Run: headless pygame with SDL's dummy video driver; simulated clock (each Clock.tick advances the game by its frame time, no real sleeping); random seed 0; keys injected as events and as key.get_pressed() state; no mouse input; restart key R tapped at the start of phases 3 and 4.
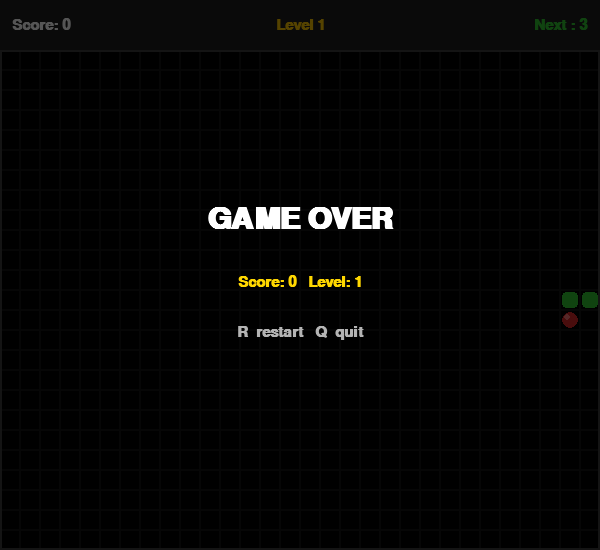
Frame 1 of 4 · flips 1–60 · no input
Frame 2 of 4 · flips 61–180 · tapped SPACE, RETURN · held RIGHT (→), D · screen unchanged from frame 1, image omitted
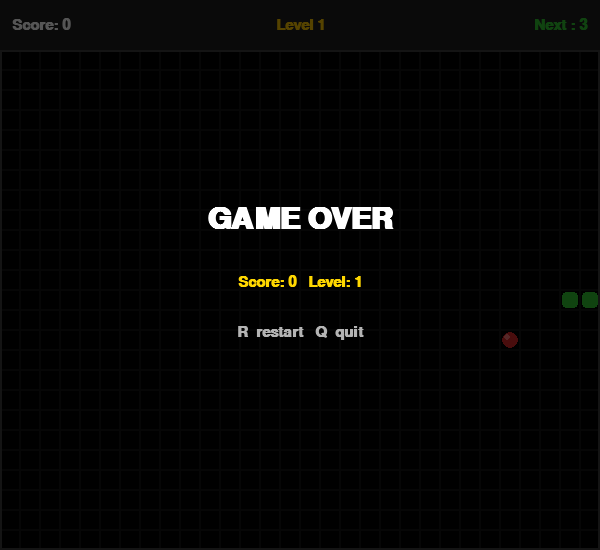
Frame 3 of 4 · flips 181–300 · tapped R · held DOWN (↓), S
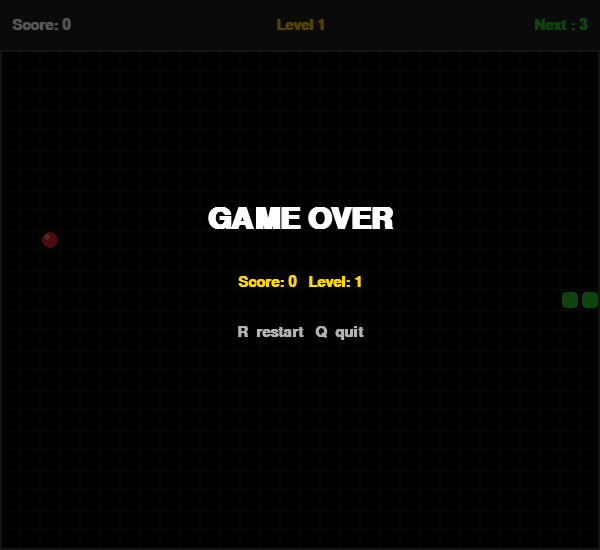
Frame 4 of 4 · flips 301–420 · tapped R · held LEFT (←), A, UP (↑), W

The pygame program that drew these frames:

import pygame
import random
import sys

pygame.init()

# Grid & screen constants 
CELL       = 20          # pixels per grid cell─────
COLS, ROWS = 30, 25      # grid dimensions
HUD_H      = 50          # header bar height (for score / level)

SCREEN_W = CELL * COLS
SCREEN_H = CELL * ROWS + HUD_H

BASE_FPS        = 8      # snake moves per second at level 1
FPS_PER_LEVEL   = 2      # extra moves/s gained each level
FOODS_PER_LEVEL = 3      # foods needed to advance one level

# Colours 
BLACK    = (0,   0,   0  )
WHITE    = (255, 255, 255)
DKGREEN  = (0,   140, 0  )
GREEN    = (50,  200, 50 )
RED      = (220, 40,  40 )
YELLOW   = (255, 215, 0  )
GRAY     = (30,  30,  30 )
LT_GRAY  = (60,  60,  60 )
GOLD     = (255, 200, 0  )
BLUE     = (60,  120, 220)

screen = pygame.display.set_mode((SCREEN_W, SCREEN_H))
pygame.display.set_caption("Snake")
clock  = pygame.time.Clock()
font   = pygame.font.SysFont("Arial", 22, bold=True)
big    = pygame.font.SysFont("Arial", 44, bold=True)

# Cardinal directions as (dx, dy) tuples
UP    = ( 0, -1)
DOWN  = ( 0,  1)
LEFT  = (-1,  0)
RIGHT = ( 1,  0)
OPPOSITE = {UP: DOWN, DOWN: UP, LEFT: RIGHT, RIGHT: LEFT}


# Food placement helper
def random_food(occupied: set) -> tuple:
    """
    Return a grid cell (col, row) that is not in 'occupied'
    and is not on the border wall.
    """
    while True:
        c = random.randint(1, COLS - 2)
        r = random.randint(1, ROWS - 2)
        if (c, r) not in occupied:
            return (c, r)


# Snake class 
class Snake:
    def __init__(self):
        # Start in the middle of the grid, 3 cells long, moving right
        cx, cy = COLS // 2, ROWS // 2
        self.body      = [(cx, cy), (cx-1, cy), (cx-2, cy)]
        self.direction = RIGHT
        self._queued   = RIGHT    # direction queued from keyboard input
        self._grow     = False    # flag: eat food → grow next move

    #  Input
    def queue_direction(self, new_dir: tuple):
        """Accept a new direction only if it is not the exact opposite."""
        if new_dir != OPPOSITE.get(self.direction):
            self._queued = new_dir

    #  Movement 
    def move(self):
        self.direction = self._queued
        hx, hy = self.body[0]
        new_head = (hx + self.direction[0], hy + self.direction[1])
        self.body.insert(0, new_head)
        if self._grow:
            self._grow = False   # don't remove tail - snake gets longer
        else:
            self.body.pop()

    def eat(self):
        """Call when the head overlaps the food cell."""
        self._grow = True

    # Collision checks 
    def hit_wall(self) -> bool:
        """True if the head is outside the grid boundaries."""
        hx, hy = self.body[0]
        return not (0 <= hx < COLS and 0 <= hy < ROWS)

    def hit_self(self) -> bool:
        """True if the head overlaps any part of the body."""
        return self.body[0] in self.body[1:]

    # Drawing 
    def draw(self, surface):
        for i, (c, r) in enumerate(self.body):
            x = c * CELL
            y = r * CELL + HUD_H
            col = DKGREEN if i == 0 else GREEN
            pygame.draw.rect(surface, col,
                             (x + 2, y + 2, CELL - 4, CELL - 4),
                             border_radius=4)
            # Eyes on the head segment
            if i == 0:
                pygame.draw.circle(surface, WHITE, (x + 5,  y + 6), 3)
                pygame.draw.circle(surface, WHITE, (x + 14, y + 6), 3)
                pygame.draw.circle(surface, BLACK, (x + 5,  y + 6), 1)
                pygame.draw.circle(surface, BLACK, (x + 14, y + 6), 1)

    @property
    def cells(self) -> set:
        return set(self.body)


#Food class
class Food:
    def __init__(self, occupied: set):
        self.pos = random_food(occupied)   # (col, row)

    def draw(self, surface):
        c, r = self.pos
        cx = c * CELL + CELL // 2
        cy = r * CELL + CELL // 2 + HUD_H
        pygame.draw.circle(surface, RED,  (cx, cy), CELL // 2 - 2)
        # Small shine dot
        pygame.draw.circle(surface, (255, 120, 120), (cx - 3, cy - 3), 3)


#HUD and overlay helpers 
def draw_hud(surface, score: int, level: int, foods_this_level: int):
    """Top bar: score (left), level (centre), foods until next level (right)."""
    pygame.draw.rect(surface, GRAY, (0, 0, SCREEN_W, HUD_H))
    pygame.draw.line(surface, LT_GRAY, (0, HUD_H), (SCREEN_W, HUD_H), 2)

    sc  = font.render(f"Score: {score}", True, WHITE)
    lv  = font.render(f"Level {level}",  True, GOLD)
    nxt = font.render(f"Next : {FOODS_PER_LEVEL - foods_this_level % FOODS_PER_LEVEL}",
                      True, GREEN)
    surface.blit(sc,  (12, HUD_H//2 - sc.get_height()//2))
    surface.blit(lv,  (SCREEN_W//2 - lv.get_width()//2, HUD_H//2 - lv.get_height()//2))
    surface.blit(nxt, (SCREEN_W - nxt.get_width() - 12, HUD_H//2 - nxt.get_height()//2))


def draw_border(surface):
    """Draw the border 'wall' that kills the snake on collision."""
    pygame.draw.rect(surface, LT_GRAY,
                     (0, HUD_H, SCREEN_W, CELL * ROWS), 2)


def draw_overlay(surface, title: str, sub: str = ""):
    """Semi-transparent pause / game-over overlay."""
    overlay = pygame.Surface((SCREEN_W, SCREEN_H), pygame.SRCALPHA)
    overlay.fill((0, 0, 0, 170))
    surface.blit(overlay, (0, 0))

    t = big.render(title, True, WHITE)
    surface.blit(t, (SCREEN_W//2 - t.get_width()//2, SCREEN_H//2 - 70))

    if sub:
        s = font.render(sub, True, YELLOW)
        surface.blit(s, (SCREEN_W//2 - s.get_width()//2, SCREEN_H//2))

    hint = font.render("R  restart   Q  quit", True, (180, 180, 180))
    surface.blit(hint, (SCREEN_W//2 - hint.get_width()//2, SCREEN_H//2 + 50))


#Main game loop
def main():
    snake = Snake()
    food  = Food(snake.cells)

    score             = 0
    level             = 1
    total_foods_eaten = 0        # cumulative; used to compute level
    current_fps       = BASE_FPS

    game_over = False

    while True:
        clock.tick(current_fps)

        #Events 
        for event in pygame.event.get():
            if event.type == pygame.QUIT:
                pygame.quit(); sys.exit()

            if event.type == pygame.KEYDOWN:
                if game_over:
                    if event.key == pygame.K_r: main(); return
                    if event.key == pygame.K_q: pygame.quit(); sys.exit()
                else:
                    # Map arrow keys / WASD to directions
                    if event.key in (pygame.K_UP,    pygame.K_w): snake.queue_direction(UP)
                    if event.key in (pygame.K_DOWN,  pygame.K_s): snake.queue_direction(DOWN)
                    if event.key in (pygame.K_LEFT,  pygame.K_a): snake.queue_direction(LEFT)
                    if event.key in (pygame.K_RIGHT, pygame.K_d): snake.queue_direction(RIGHT)

        # Update 
        if not game_over:
            snake.move()

            # Check wall collision (border of the grid)
            if snake.hit_wall():
                game_over = True

            # Check self collision
            elif snake.hit_self():
                game_over = True

            # Check food eaten
            elif snake.body[0] == food.pos:
                snake.eat()
                total_foods_eaten += 1
                score += 10 * level       # more points for higher levels

                # Level-up logic
                new_level = total_foods_eaten // FOODS_PER_LEVEL + 1
                if new_level > level:
                    level       = new_level
                    current_fps = BASE_FPS + (level - 1) * FPS_PER_LEVEL

                # Spawn new food not overlapping the snake
                food = Food(snake.cells)

        # Draw 
        screen.fill(BLACK)
        draw_hud(screen, score, level,
                 total_foods_eaten % FOODS_PER_LEVEL if total_foods_eaten else 0)

        # Draw faint grid lines inside the playing area
        for c in range(COLS):
            for r in range(ROWS):
                pygame.draw.rect(screen, (20, 20, 20),
                                 (c * CELL, r * CELL + HUD_H, CELL, CELL), 1)

        draw_border(screen)
        food.draw(screen)
        snake.draw(screen)

        if game_over:
            draw_overlay(screen, "GAME OVER",
                         f"Score: {score}   Level: {level}")

        pygame.display.flip()


if __name__ == "__main__":
    main()
